Image classification data set "fine_tune_parking" (MrN3r0/Parking_Detection_Project on GitHub). Class labels (2): occupied, vacant.

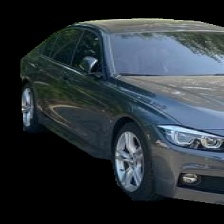
Label: occupied

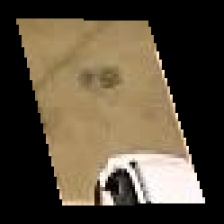
Label: vacant

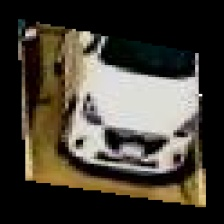
Label: occupied

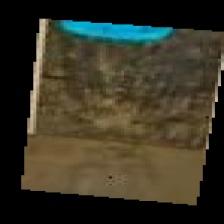
Label: vacant

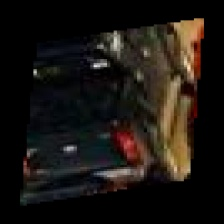
Label: occupied

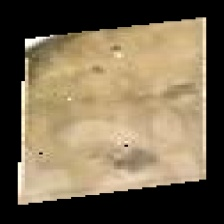
Label: vacant
